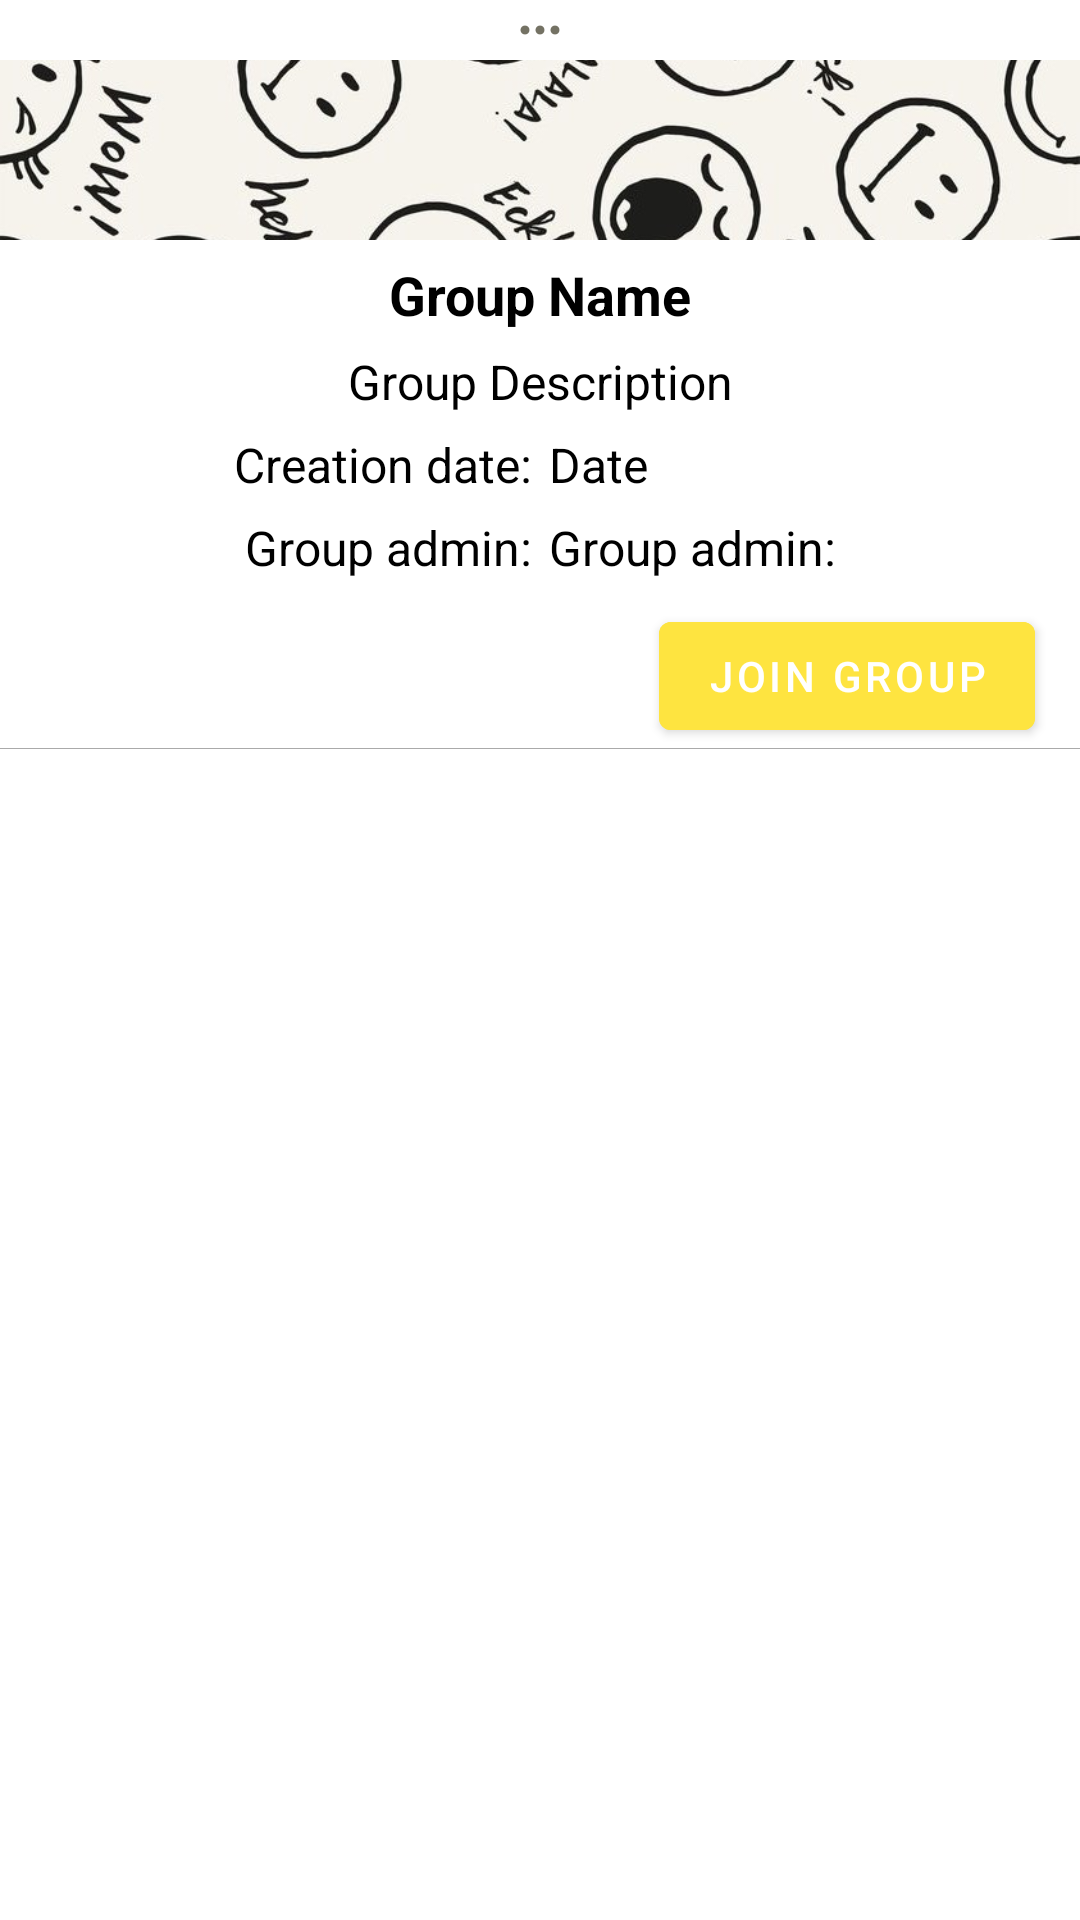

The Android layout XML behind this screen, and the referenced resources:
<!-- AndroidManifest.xml: application theme Theme.SocialNetwork -->
<!-- res/layout/fragment_group.xml -->
<?xml version="1.0" encoding="utf-8"?>
<LinearLayout xmlns:android="http://schemas.android.com/apk/res/android"
    android:layout_width="match_parent"
    android:layout_height="wrap_content"
    android:orientation="vertical"
    android:padding="0dp">

    <ImageButton
        android:id="@+id/moreOptionsButton"
        android:layout_width="50dp"
        android:layout_height="20dp"
        android:layout_gravity="center"
        android:src="@drawable/more_options"
        android:background="@android:color/transparent"
        android:contentDescription="@string/more_options"/>

    <LinearLayout
        android:layout_width="match_parent"
        android:layout_height="wrap_content"
        android:gravity="start"
        android:paddingBottom="3dp">

        <ImageView
            android:id="@+id/coverImage"
            android:layout_width="match_parent"
            android:layout_height="60dp"
            android:src="@drawable/smiley_black_and_white"
            android:scaleType="centerCrop"
            android:contentDescription="@string/image" />
    </LinearLayout>

    <TextView
        android:id="@+id/nameTextView"
        android:layout_width="match_parent"
        android:layout_height="wrap_content"
        android:text="@string/group_name"
        android:textAlignment="center"
        android:textSize="18sp"
        android:textStyle="bold"
        android:padding="3dp"/>

    <TextView
        android:id="@+id/descriptionTextView"
        android:layout_width="match_parent"
        android:layout_height="wrap_content"
        android:text="@string/group_description"
        android:textAlignment="center"
        android:textSize="16sp"
        android:padding="3dp"/>

    <LinearLayout
        android:layout_width="match_parent"
        android:layout_height="wrap_content"
        android:orientation="horizontal">

        <TextView
            android:id="@+id/creation_dateTextView"
            android:layout_width="0dp"
            android:layout_height="wrap_content"
            android:layout_weight="1"
            android:text="@string/creation_date"
            android:textAlignment="textEnd"
            android:textSize="16sp"
            android:padding="3dp"/>

        <TextView
            android:id="@+id/dateTextView"
            android:layout_width="0dp"
            android:layout_height="wrap_content"
            android:layout_weight="1"
            android:text="@string/date"
            android:textAlignment="textStart"
            android:textSize="16sp"
            android:padding="3dp"/>

    </LinearLayout>

    <LinearLayout
        android:layout_width="match_parent"
        android:layout_height="wrap_content"
        android:orientation="horizontal">

        <TextView
            android:id="@+id/groupAdminTextView"
            android:layout_width="0dp"
            android:layout_height="wrap_content"
            android:layout_weight="1"
            android:text="@string/group_admin"
            android:textAlignment="textEnd"
            android:textSize="16sp"
            android:padding="3dp"/>

        <TextView
            android:id="@+id/adminTextView"
            android:layout_width="0dp"
            android:layout_height="wrap_content"
            android:layout_weight="1"
            android:text="@string/group_admin"
            android:textAlignment="textStart"
            android:textSize="16sp"
            android:padding="3dp"/>

    </LinearLayout>

    <Button
        android:id="@+id/joinButton"
        android:layout_width="wrap_content"
        android:layout_height="wrap_content"
        android:text="@string/join_group"
        android:textColor="@color/vector_fill"
        android:backgroundTint="@color/yellow"
        android:layout_marginTop="5dp"
        android:layout_marginEnd="15dp"
        android:layout_gravity="right"/>

    <View
        android:layout_width="match_parent"
        android:layout_height="0.2dp"
        android:background="@android:color/darker_gray" />



</LinearLayout>
<!-- resources referenced by this layout -->
<resources>
  <color name="vector_fill">#FFFFFF</color>
  <color name="yellow">#FEE440</color>
  <!-- drawable more_options (drawable) -->
  <vector xmlns:android="http://schemas.android.com/apk/res/android"
      android:width="18dp"
      android:height="18dp"
      android:viewportWidth="18"
      android:viewportHeight="18"
      android:tint="@color/grey">
    <path
        android:fillColor="@android:color/white"
        android:pathData="M4,7.5c-0.83,0 -1.5,0.67 -1.5,1.5s0.67,1.5 1.5,1.5S5.5,9.83 5.5,9 4.83,7.5 4,7.5zM14,7.5c-0.83,0 -1.5,0.67 -1.5,1.5s0.67,1.5 1.5,1.5 1.5,-0.67 1.5,-1.5 -0.67,-1.5 -1.5,-1.5zM9,7.5c-0.83,0 -1.5,0.67 -1.5,1.5s0.67,1.5 1.5,1.5 1.5,-0.67 1.5,-1.5S9.83,7.5 9,7.5z"/>
  </vector>
  <!-- drawable smiley_black_and_white: jpg bitmap (drawable, 69107 bytes) -->
  <string name="creation_date">Creation date:</string>
  <string name="date">Date</string>
  <string name="group_admin">Group admin:</string>
  <string name="group_description">Group Description</string>
  <string name="group_name">Group Name</string>
  <string name="image">Image</string>
  <string name="join_group">Join group</string>
  <string name="more_options">More options</string>
  <style name="Theme.SocialNetwork" parent="Theme.MaterialComponents.DayNight.NoActionBar">
          
          <item name="colorOnPrimary">@color/white</item>
          
          <item name="colorSecondary">@color/yellow</item>
          <item name="colorSecondaryVariant">@color/yellow</item>
          <item name="colorOnSecondary">@color/white</item>
          
          <item name="android:statusBarColor">@color/light_yellow</item>
          
          <item name="android:textColor">@android:color/black</item>
  
      </style>
  <color name="grey">#747264</color>
  <color name="white">#FFFFFFFF</color>
  <color name="light_yellow">#E5E483</color>
</resources>
